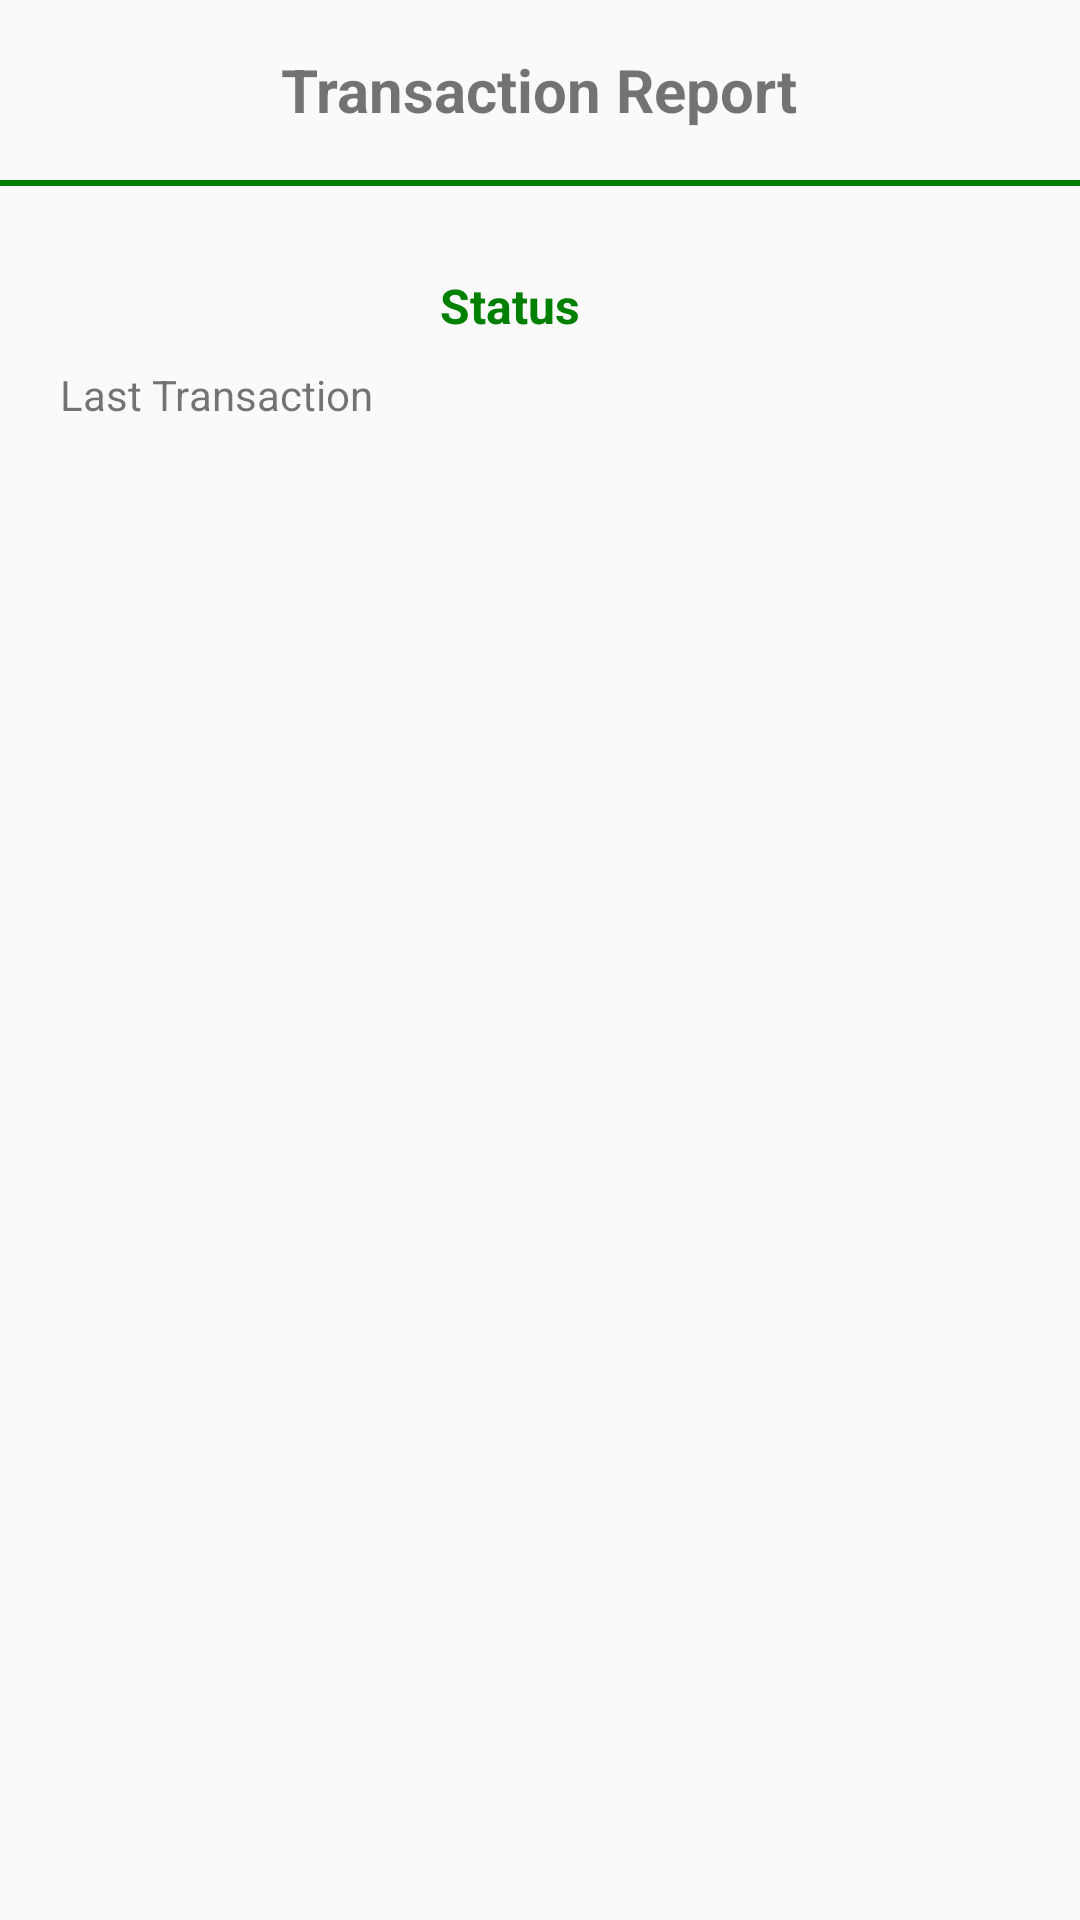

This screen was rendered from an Android layout file. Write that file and the resources it references.
<!-- AndroidManifest.xml: application theme AppTheme -->
<!-- res/layout/report.xml -->
<?xml version="1.0" encoding="utf-8"?>
<RelativeLayout
    xmlns:android="http://schemas.android.com/apk/res/android" android:layout_width="match_parent"
    android:layout_height="match_parent">

    <LinearLayout
        android:id="@+id/ll_mian"
        android:orientation="horizontal"
        android:layout_width="match_parent"
        android:layout_height="60dp"
        android:gravity="center">
        <TextView
            android:layout_width="wrap_content"
            android:layout_height="wrap_content"
            android:textSize="20dp"
            android:textStyle="bold"

            android:text="Transaction Report"></TextView>

    </LinearLayout>
    <View
        android:layout_width="match_parent"
        android:layout_height="2dp"
        android:id="@+id/view1"
        android:layout_below="@id/ll_mian"
        android:background="@color/green"/>

<LinearLayout
    android:id="@+id/llnew"
    android:layout_marginTop="20dp"
    android:layout_below="@id/view1"
    android:layout_width="match_parent"
    android:layout_height="wrap_content">

    <LinearLayout
        android:layout_width="match_parent"
        android:layout_height="match_parent"
        android:layout_gravity="center"
        android:orientation="horizontal"
        android:gravity="center">
        <TextView
            android:layout_width="wrap_content"
            android:layout_height="wrap_content"
            android:textSize="16dp"
            android:textStyle="bold"
            android:textColor="@color/green"
            android:text="Status"></TextView>


        <Spinner
            android:id="@+id/spinner1"
            style="@style/spinner_style1"
            android:visibility="visible"
            android:layout_width="wrap_content"
            android:layout_height="wrap_content"></Spinner>

        <TextView
            android:layout_width="wrap_content"
            android:layout_height="wrap_content"
            android:textSize="16dp"
            android:visibility="gone"
            android:paddingTop="5dp"
            android:paddingBottom="5dp"
            android:paddingLeft="10dp"
            android:paddingRight="10dp"
            android:background="@drawable/border_blue"
            android:textStyle="bold"
            android:textColor="@android:color/black"
            android:text="Show"></TextView>

    </LinearLayout>

</LinearLayout>

    <TextView
        android:id="@+id/tv_last"
        android:layout_below="@id/llnew"
        android:layout_marginLeft="20dp"
        android:layout_width="match_parent"
        android:layout_height="wrap_content"
        android:text="Last Transaction"></TextView>



    <androidx.recyclerview.widget.RecyclerView
    android:id="@+id/recycler"
        android:layout_marginTop="20dp"
        android:layout_below="@+id/tv_last"
    android:layout_width="match_parent"
    android:layout_height="wrap_content"
        android:visibility="gone"
    ></androidx.recyclerview.widget.RecyclerView>
    <androidx.recyclerview.widget.RecyclerView
    android:id="@+id/recycler1"
        android:layout_marginTop="20dp"
        android:layout_below="@+id/tv_last"
    android:layout_width="match_parent"
    android:layout_height="wrap_content"
        android:visibility="gone"
    ></androidx.recyclerview.widget.RecyclerView>
    <TextView
        android:id="@+id/tv_no_tras"
        android:layout_width="match_parent"
        android:layout_height="wrap_content"
        android:text="No Transaction Till date"
        android:textSize="20sp"
        android:gravity="center"
        android:layout_below="@+id/view2"
              android:visibility="gone"
        android:padding="5dp"
        android:textColor="@color/dark_grey"
        android:layout_weight="0.95"

        />

</RelativeLayout>
<!-- resources referenced by this layout -->
<resources>
  <color name="dark_grey">#353535</color>
  <color name="green">#008000</color>
  <!-- drawable border_blue (drawable) -->
  <?xml version="1.0" encoding="UTF-8"?>
  <shape xmlns:android="http://schemas.android.com/apk/res/android">
      <solid android:color="#ffffffff"/>
  
      <stroke android:width="3dp"
          android:color="@color/blue"
          />
  
      <padding android:left="1dp"
          android:top="1dp"
          android:right="1dp"
          android:bottom="1dp"
          />
  
      <corners android:bottomRightRadius="7dp"
          android:bottomLeftRadius="7dp"
          android:topLeftRadius="7dp"
          android:topRightRadius="7dp"/>
  </shape>
  <style name="spinner_style1">
          <item name="android:layout_width">match_parent</item>
          <item name="android:layout_height">wrap_content</item>
          <item name="android:background">@drawable/gradient</item>
          <item name="android:layout_margin">10dp</item>
          <item name="android:paddingLeft">8dp</item>
          <item name="android:paddingRight">20dp</item>
          <item name="android:paddingTop">10dp</item>
          <item name="android:paddingBottom">10dp</item>
          <item name="android:popupBackground">#DFFFFFFF</item>
      </style>
  <style name="AppTheme" parent="Theme.AppCompat.Light.DarkActionBar">
          
          <item name="colorPrimary">@color/colorPrimary</item>
          <item name="colorPrimaryDark">@color/colorPrimaryDark</item>
          <item name="colorAccent">@color/colorAccent</item>
      </style>
  <color name="blue">#0000FF</color>
  <!-- drawable gradient (drawable) -->
  <?xml version="1.0" encoding="utf-8"?>
  <selector xmlns:android="http://schemas.android.com/apk/res/android">
  
      <item><layer-list>
          <item><shape>
              <gradient android:angle="90" android:endColor="#B3BBCC" android:startColor="#E8EBEF" android:type="linear" />
  
              <stroke android:width="1dp" android:color="#000000" />
  
              <corners android:radius="4dp" />
  
              <padding android:bottom="3dp" android:left="3dp" android:right="3dp" android:top="3dp" />
          </shape></item>
          <item ><bitmap android:gravity="bottom|right" android:src="@drawable/down" />
          </item>
      </layer-list></item>
  
  </selector>
  <color name="colorPrimary">#6200EE</color>
  <color name="colorPrimaryDark">#3700B3</color>
  <color name="colorAccent">#03DAC5</color>
</resources>
